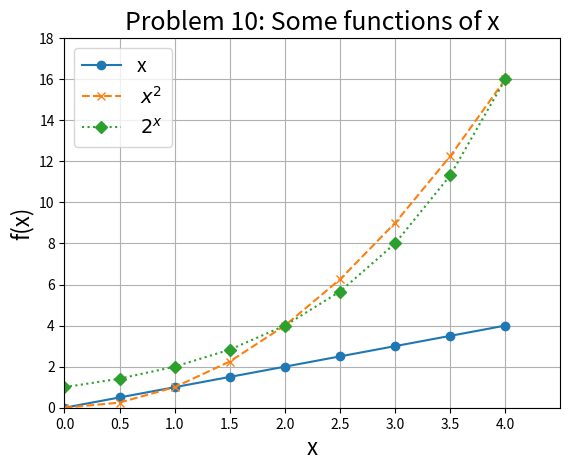

This figure's Python source:
# [redacted]
# [redacted]
# 
# problem10.py
#
# Plot the functions x, x^2, and 2^x in the range [0, 4].
#
# ###########################################################
#
# Describe the program to the user.
print("Program to plot some functions.")

# Import matplotlib.
import matplotlib.pyplot as plt

# Import numpy
import numpy as np

# x values are 0 to 4 in steps of 0.5
x = np.arange(0, 4.5, 0.5)

# Customize line/marker styles and use TeX to format labels.
plt.plot(x, x, '-o', label="x")
plt.plot(x, x**2, '--x', label=" $x^2$ ")
plt.plot(x, 2**x, ':D', label=" $2^x$ ")

# Add axis titles.
plt.ylabel('f(x)', fontsize=16)
plt.xlabel('x', fontsize=16)

# Set x axis major ticks to match x values used in calculation. 
plt.xticks(x)

# Set axis limits.
plt.xlim(0,4.5)
plt.ylim(0,18)
# or just make best use of space with tight layout (squashes graph title).
# plt.tight_layout()

# Graph title.
plt.title("Problem 10: Some functions of x", fontsize=18)

# Position legend in good spot wrt these curves.
plt.legend(loc='upper left', fontsize=14)

# Turn on the grid.
plt.grid()

# Save the figure.
plt.savefig('prob10plots.jpeg')

# Show the plot.
plt.show()

###############################################################################
# # Did it with lists first but not versatile.
# #
# # Generate the list of x values.
# xvals = list(range(5))
# print("x values are: ", xvals)

# # Generate list of x squared values.
# xsq = [i**2 for i in xvals]
# print("x squared is", xsq)

# # Generate list of 2^x values.
# pwrx = [2**i for i in xvals]
# print("2 ^ x is", pwrx)

# # Now plot calculated curves.
# # Note that your terminal command line is unresponsive; the show() command 
# # blocks the input of additional commands until you manually kill the plot window.
# plt.plot(xvals, xvals, linestyle='-', marker='.', label='linear')
# plt.plot(xvals, xsq, linestyle='--', marker='x', label='quadratic')
# plt.plot(xvals, pwrx, linestyle=':', marker='D', label='2^x')

# plt.ylabel('f(x)')
# plt.xlabel('x')
# plt.title("Some functions of x")
# plt.legend()
# plt.grid()
# plt.show()